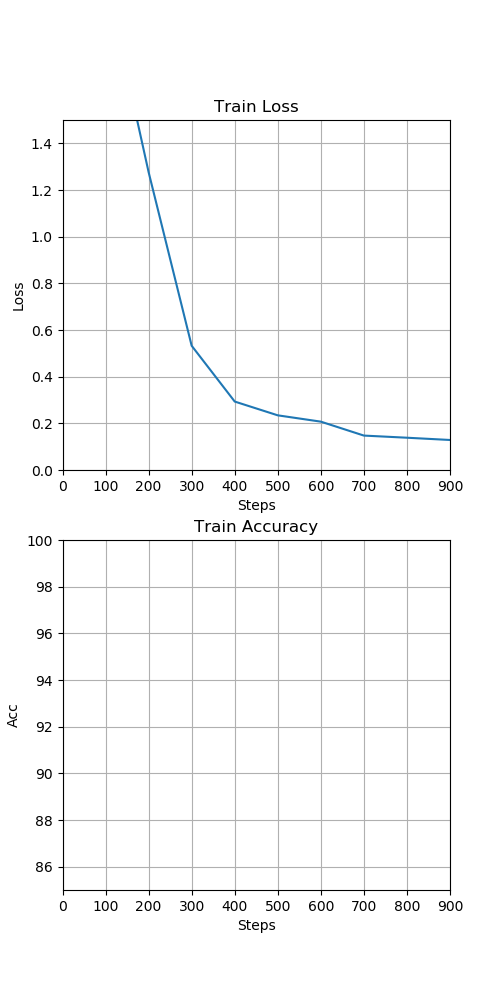

The table this chart was drawn from, first rows:
, step, loss, accuracy
0, 100.0, 2.111, 27.89
1, 200.0, 1.277, 44.2
2, 300.0, 0.5325, 57.34
3, 400.0, 0.2933, 65.8
4, 500.0, 0.2343, 71.26
5, 600.0, 0.2072, 75.04
6, 700.0, 0.1475, 77.94
7, 800.0, 0.1383, 80.17
8, 900.0, 0.1287, 81.94
